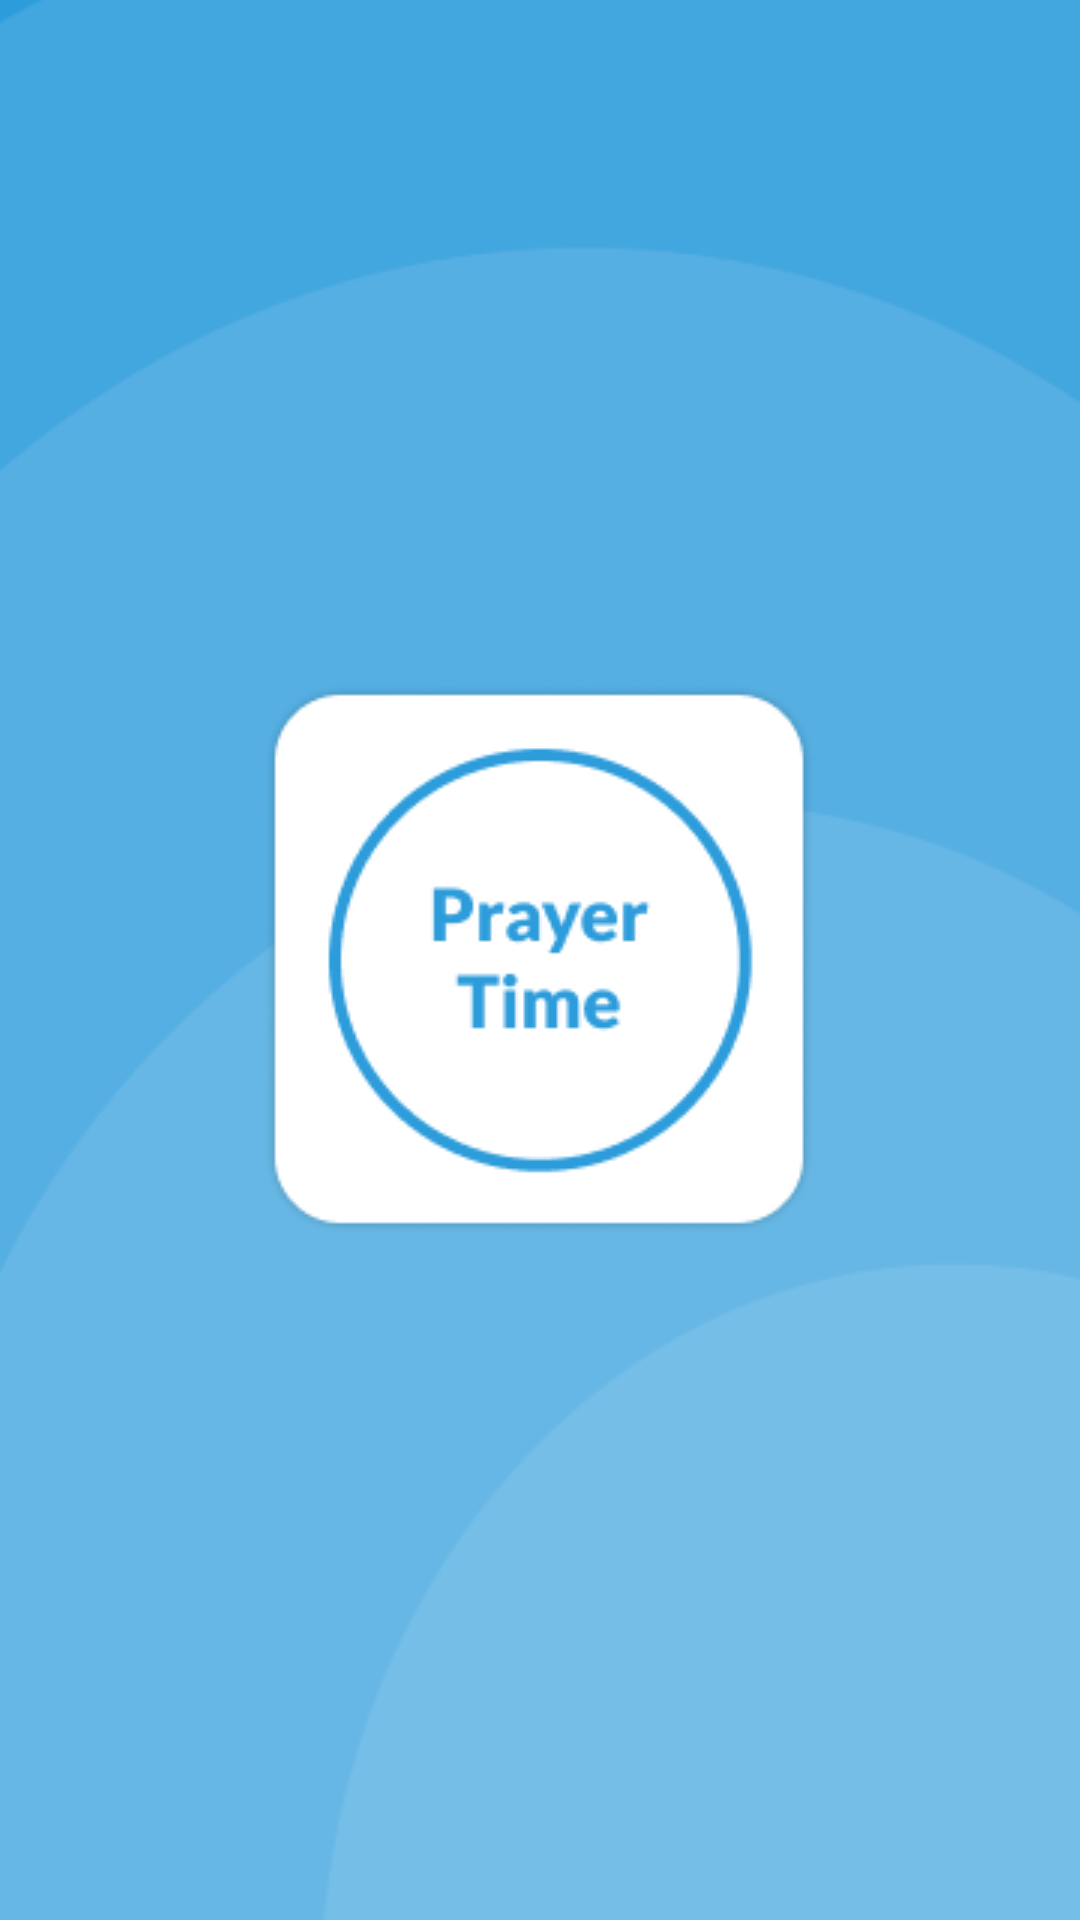

This screen was rendered from an Android layout file. Write that file and the resources it references.
<!-- AndroidManifest.xml: application theme AppTheme -->
<!-- res/layout/activity_splash.xml -->
<?xml version="1.0" encoding="utf-8"?>
<androidx.constraintlayout.widget.ConstraintLayout
    xmlns:android="http://schemas.android.com/apk/res/android"
    android:layout_width="match_parent"
    android:layout_height="match_parent"
    xmlns:app="http://schemas.android.com/apk/res-auto">


    <ImageView
        android:layout_width="wrap_content"
        android:layout_height="wrap_content"
        android:scaleType="center"
        android:src="@drawable/prayer_splash"
        app:layout_constraintBottom_toBottomOf="parent"
        app:layout_constraintLeft_toLeftOf="parent"
        app:layout_constraintRight_toRightOf="parent"
        app:layout_constraintTop_toTopOf="parent"
        />

</androidx.constraintlayout.widget.ConstraintLayout>
<!-- resources referenced by this layout -->
<resources>
  <!-- drawable prayer_splash: png bitmap (drawable-v24, 17737 bytes) -->
  <style name="AppTheme" parent="Theme.AppCompat.Light.DarkActionBar">
          
          <item name="colorPrimary">@color/colorPrimary</item>
          <item name="colorPrimaryDark">@color/colorPrimaryDark</item>
          <item name="colorAccent">@color/colorAccent</item>
  
          <item name="windowActionBar">false</item>
          <item name="windowNoTitle">true</item>
  
  
      </style>
  <color name="colorPrimary">#6200EE</color>
  <color name="colorPrimaryDark">#3700B3</color>
  <color name="colorAccent">#03DAC5</color>
</resources>
